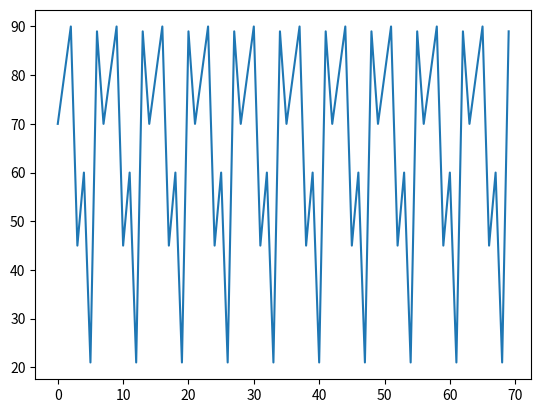

Write Python code to recreate this figure.
import matplotlib.pyplot as plt

periodic_cycle = [60,70,80,90,45,60,21,89,102,56]

expected_cycles = periodic_cycle[1:-2] * 10

plt.plot(expected_cycles)

plt.show()

